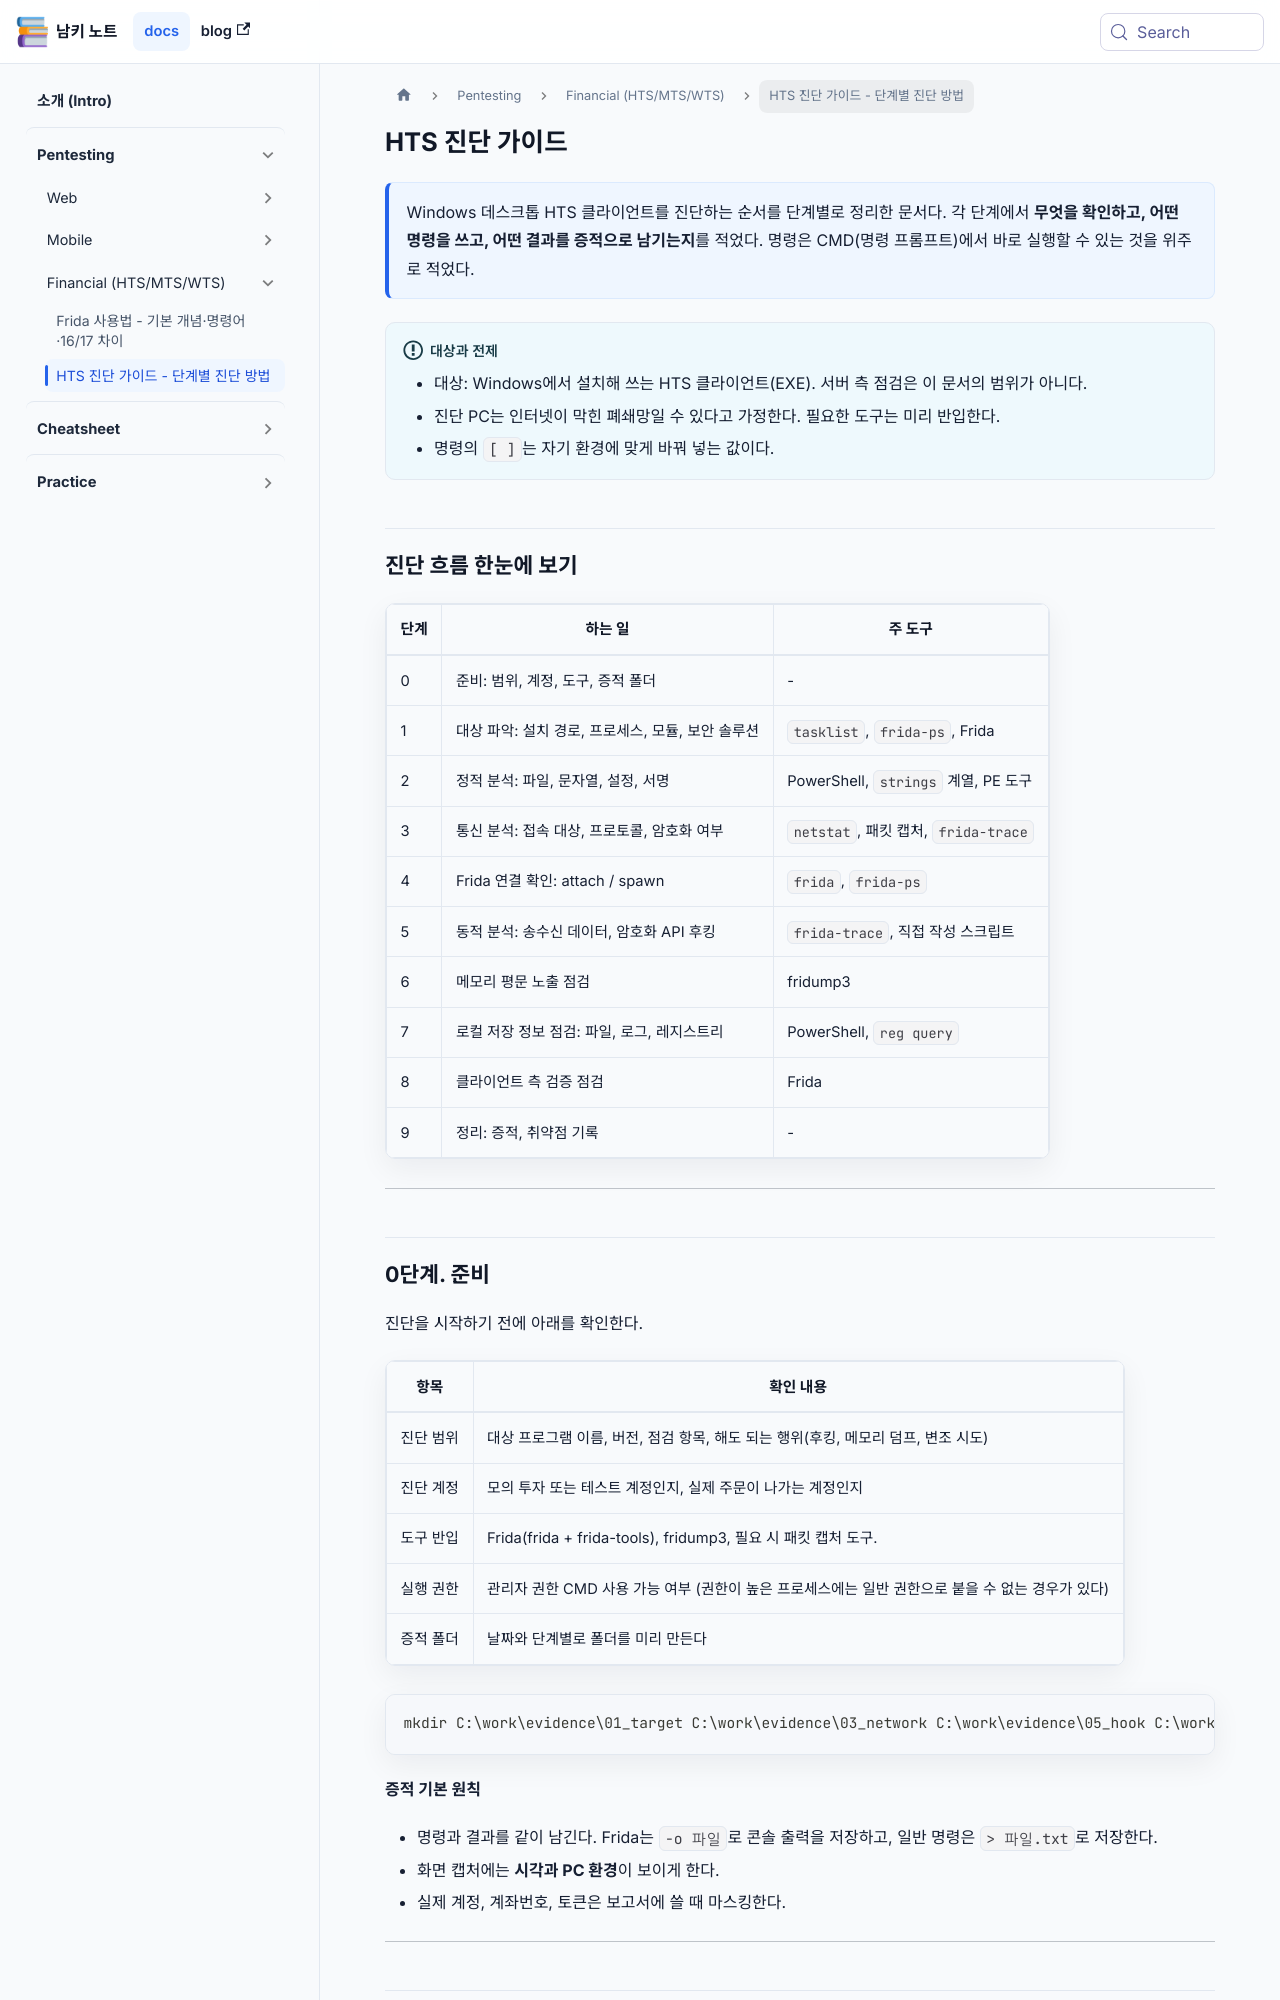

repository: naaamgi/my-docusaurus-page · page: assessment/financial/hts-assessment-guide/index.html · generator: docusaurus

---
sidebar_position: 2
title: HTS 진단 가이드 - 단계별 진단 방법
description: Windows 데스크톱 HTS(홈 트레이딩 시스템) 클라이언트 진단을 단계별로 정리. 대상 파악, 정적 분석, 통신 분석, Frida 후킹, 메모리 평문 노출, 로컬 저장 정보, 클라이언트 검증 점검과 증적 관리
keywords: [HTS, 금융권 진단, 클라이언트 진단, Frida, 메모리 덤프, 통신 암호화, 증적, 모의해킹]
toc_max_heading_level: 3
draft: false
---

# HTS 진단 가이드

> Windows 데스크톱 HTS 클라이언트를 진단하는 순서를 단계별로 정리한 문서다. 각 단계에서 **무엇을 확인하고, 어떤 명령을 쓰고, 어떤 결과를 증적으로 남기는지**를 적었다. 명령은 CMD(명령 프롬프트)에서 바로 실행할 수 있는 것을 위주로 적었다.

:::info 대상과 전제
- 대상: Windows에서 설치해 쓰는 HTS 클라이언트(EXE). 서버 측 점검은 이 문서의 범위가 아니다.
- 진단 PC는 인터넷이 막힌 폐쇄망일 수 있다고 가정한다. 필요한 도구는 미리 반입한다.
- 명령의 `[ ]`는 자기 환경에 맞게 바꿔 넣는 값이다.
:::

## 진단 흐름 한눈에 보기

| 단계 | 하는 일 | 주 도구 |
|---|---|---|
| 0 | 준비: 범위, 계정, 도구, 증적 폴더 | - |
| 1 | 대상 파악: 설치 경로, 프로세스, 모듈, 보안 솔루션 | `tasklist`, `frida-ps`, Frida |
| 2 | 정적 분석: 파일, 문자열, 설정, 서명 | PowerShell, `strings` 계열, PE 도구 |
| 3 | 통신 분석: 접속 대상, 프로토콜, 암호화 여부 | `netstat`, 패킷 캡처, `frida-trace` |
| 4 | Frida 연결 확인: attach / spawn | `frida`, `frida-ps` |
| 5 | 동적 분석: 송수신 데이터, 암호화 API 후킹 | `frida-trace`, 직접 작성 스크립트 |
| 6 | 메모리 평문 노출 점검 | fridump3 |
| 7 | 로컬 저장 정보 점검: 파일, 로그, 레지스트리 | PowerShell, `reg query` |
| 8 | 클라이언트 측 검증 점검 | Frida |
| 9 | 정리: 증적, 취약점 기록 | - |

---
